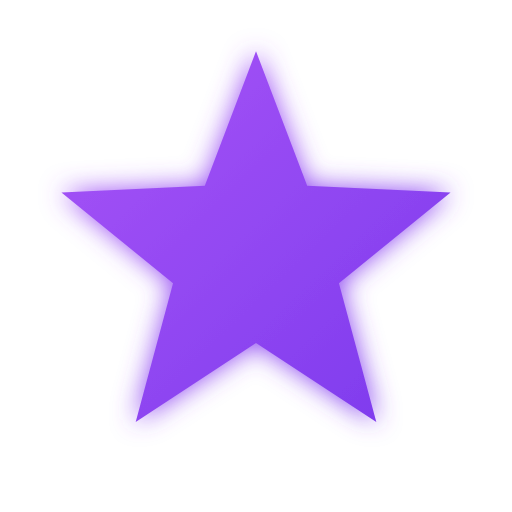
t = 0.00 s
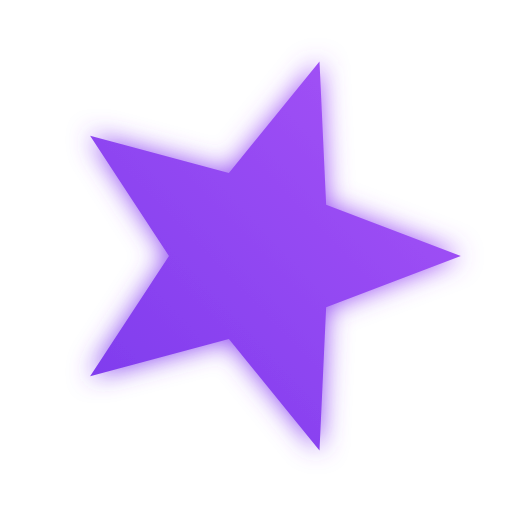
t = 1.00 s
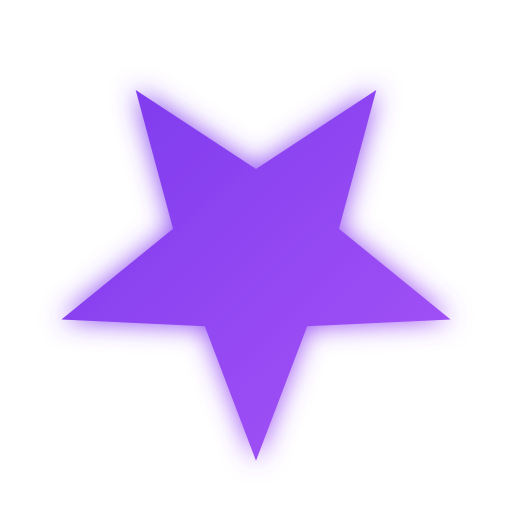
t = 2.00 s
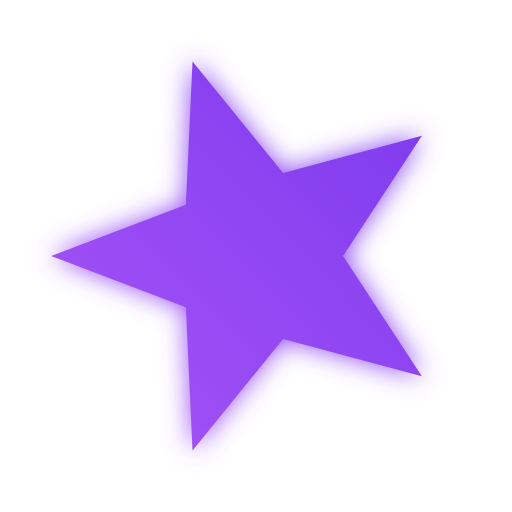
t = 3.00 s

The animated SVG that drew these frames (rendered in a browser with its animation timeline set to each time). Animation: 1 SMIL element (animateTransform=1); one cycle of 4.00 s, repeats indefinitely.

<svg xmlns="http://www.w3.org/2000/svg" viewBox="0 0 100 100" width="100" height="100">
  <defs>
    <linearGradient id="g" x1="0" y1="0" x2="1" y2="1">
      <stop offset="0" stop-color="#a855f7"/>
      <stop offset="1" stop-color="#7c3aed"/>
    </linearGradient>
    <filter id="glow" x="-50%" y="-50%" width="200%" height="200%">
      <feGaussianBlur stdDeviation="2.5" result="b"/>
      <feMerge>
        <feMergeNode in="b"/>
        <feMergeNode in="SourceGraphic"/>
      </feMerge>
    </filter>
  </defs>
  <g filter="url(#glow)">
    <path fill="url(#g)" d="M50,10 L60,36.3 L88,37.6 L66.2,55.3 L73.5,82.4 L50,67 L26.5,82.4 L33.8,55.3 L12,37.6 L40,36.3 Z">
      <animateTransform attributeName="transform" attributeType="XML" type="rotate" from="0 50 50" to="360 50 50" dur="4s" repeatCount="indefinite"/>
    </path>
  </g>
</svg>
